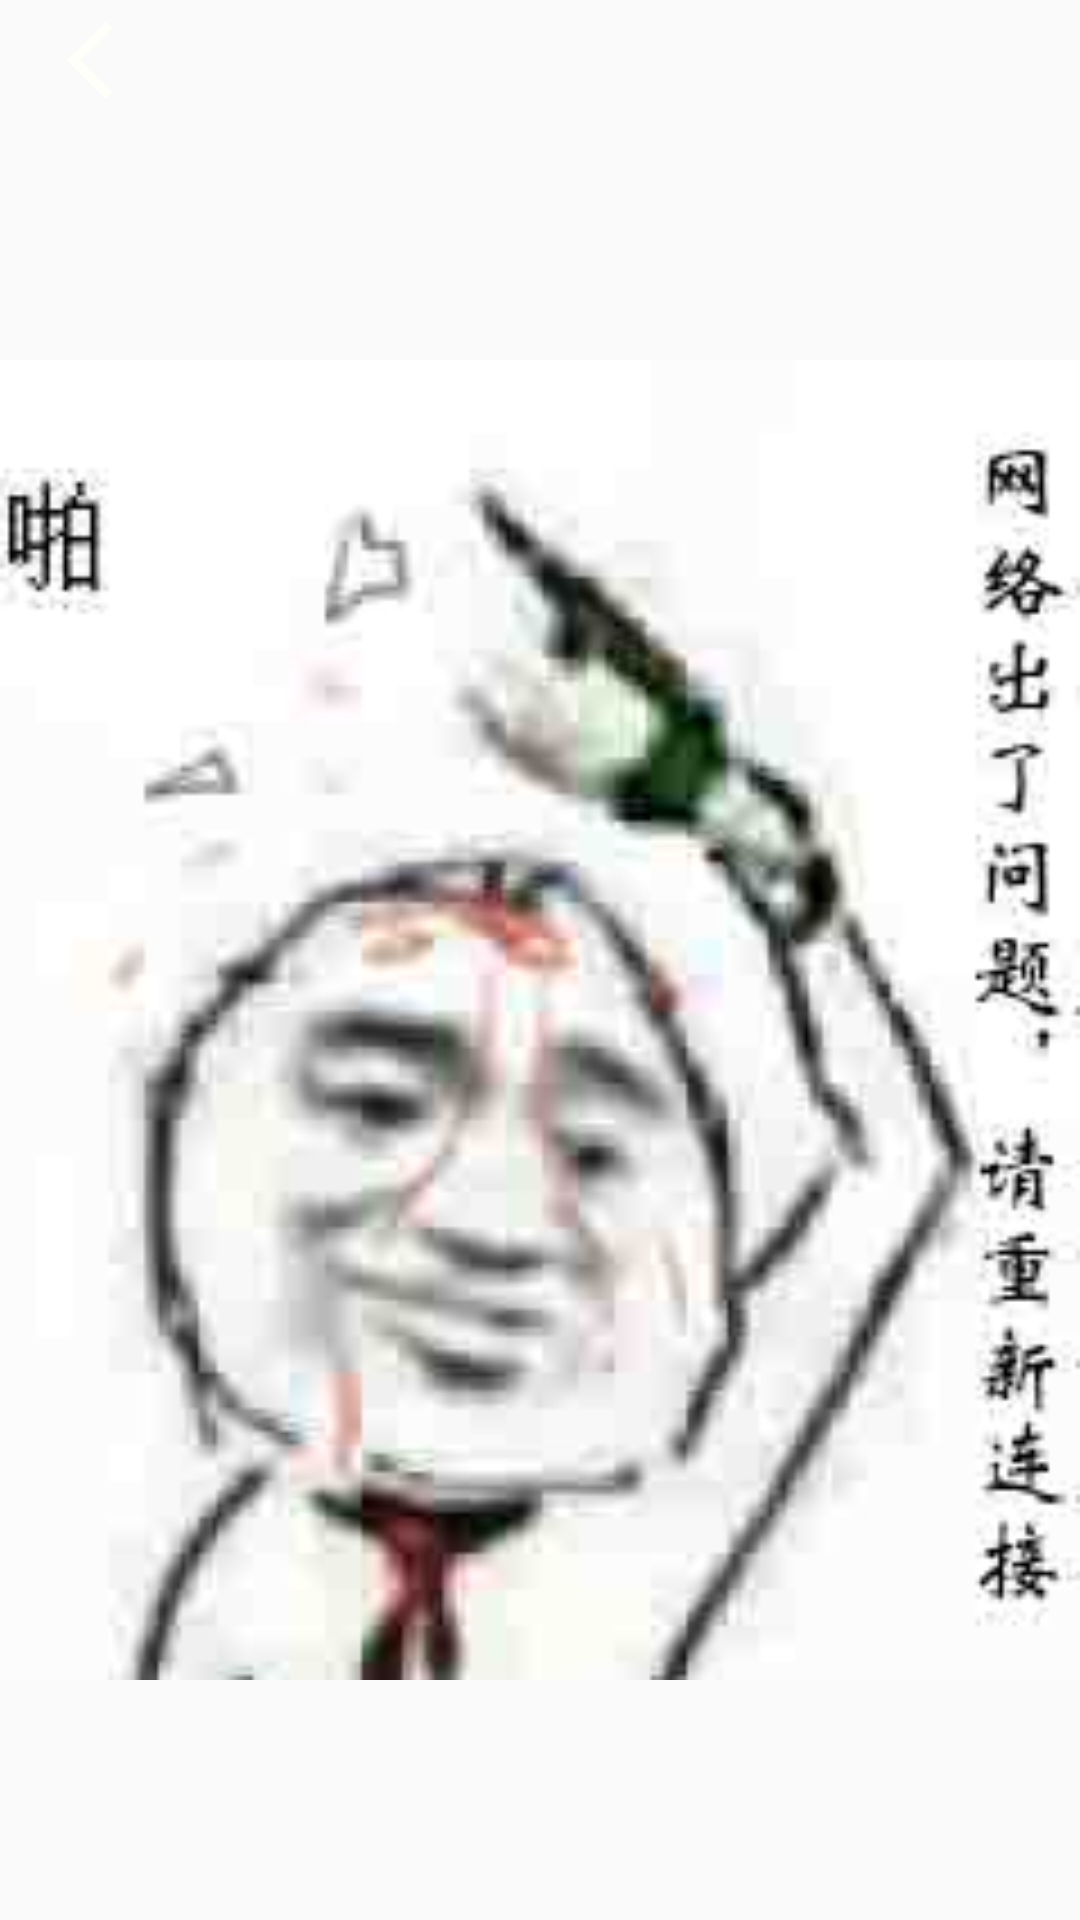

Android layout source for this screen:
<!-- AndroidManifest.xml: application theme AppTheme -->
<!-- res/layout/activity_connect_failure.xml -->
<?xml version="1.0" encoding="utf-8"?>
<LinearLayout xmlns:android="http://schemas.android.com/apk/res/android"
              android:orientation="vertical"
              android:layout_width="match_parent"
              android:layout_height="match_parent">
    <LinearLayout
            android:id="@+id/ll_doctor_list_top"
            android:layout_width="match_parent"
            android:orientation="horizontal"
            android:background="@color/steelblue"
            android:layout_height="40dp">
        <ImageView
                android:layout_width="60dp"
                android:layout_height="28dp"
                android:layout_gravity="center_vertical"
                android:id="@+id/img_connect_failure_back"
                android:src="@drawable/back01"/>
        <TextView
                android:textSize="20sp"
                android:id="@+id/textView"
                android:textColor="#ffffff"
                android:layout_gravity="center_vertical"
                android:layout_width="0dp"
                android:layout_weight="1"
                android:gravity="center_horizontal"
                android:layout_height="wrap_content"/>
        <TextView
                android:layout_width="60dp"
                android:layout_height="match_parent"/>
    </LinearLayout>
    <ImageView
            android:src="@drawable/connectfailure"
            android:layout_width="match_parent"
            android:layout_height="match_parent"/>
</LinearLayout>
<!-- resources referenced by this layout -->
<resources>
  <!-- drawable back01: png bitmap (drawable, 5440 bytes) -->
  <!-- drawable connectfailure: jpg bitmap (drawable, 26099 bytes) -->
  <style name="AppTheme" parent="Theme.AppCompat.Light.DarkActionBar">
          
          <item name="colorPrimary">@color/colorPrimary</item>
          <item name="colorPrimaryDark">@color/colorPrimaryDark</item>
          <item name="colorAccent">@color/colorAccent</item>
      </style>
  <!-- not gathered from this repository: default colours our renderer supplied (Android Studio template values) -->
  <color name="colorPrimary">#FF6200EE</color>
  <color name="colorPrimaryDark">#FF3700B3</color>
  <color name="colorAccent">#FF03DAC5</color>
</resources>
